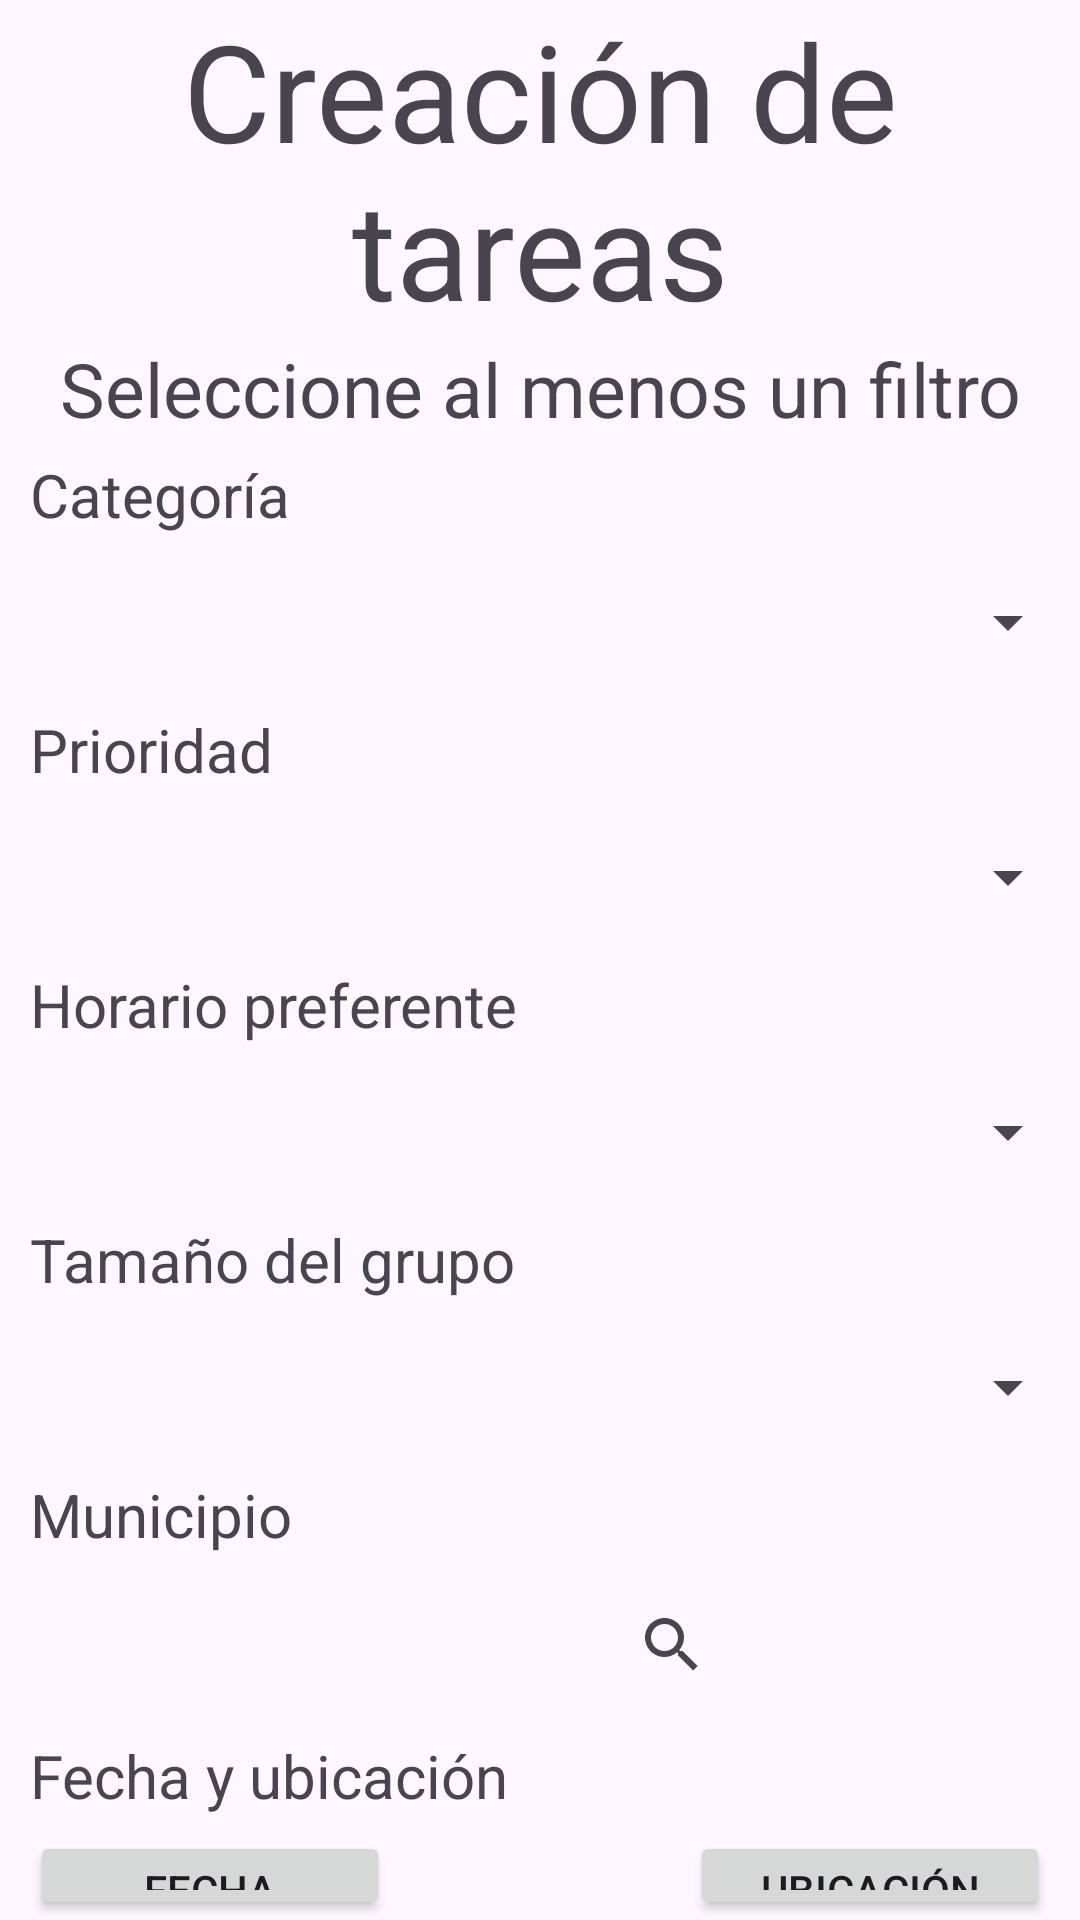

Reconstruct the res/layout file that produces this screen, plus the resources it refers to.
<!-- AndroidManifest.xml: application theme Theme.SolidarityHub -->
<!-- res/layout/fragment_crear_tareas.xml -->
<?xml version="1.0" encoding="utf-8"?>
<FrameLayout xmlns:android="http://schemas.android.com/apk/res/android"
    xmlns:app="http://schemas.android.com/apk/res-auto"
    xmlns:tools="http://schemas.android.com/tools"
    android:layout_width="match_parent"
    android:layout_height="match_parent"
    tools:context=".ui.taskCreation.CrearTareasFragment">

    <LinearLayout
        android:layout_width="match_parent"
        android:layout_height="match_parent"
        android:orientation="vertical">

        <TextView
            android:id="@+id/textView5"
            android:layout_width="match_parent"
            android:layout_height="wrap_content"
            android:text="Creación de tareas"
            android:textAlignment="center"
            android:textSize="45sp" />

        <TextView
            android:id="@+id/textView14"
            android:layout_width="match_parent"
            android:layout_height="wrap_content"
            android:text="Seleccione al menos un filtro"
            android:textAlignment="center"
            android:textSize="25sp" />

        <androidx.constraintlayout.widget.Barrier
            android:layout_width="match_parent"
            android:layout_height="match_parent"
            app:barrierDirection="top" />

        <TextView
            android:id="@+id/textView19"
            android:layout_width="match_parent"
            android:layout_height="wrap_content"
            android:paddingHorizontal="10sp"
            android:paddingVertical="5sp"
            android:text="Categoría"
            android:textSize="20sp" />

        <Spinner
            android:id="@+id/spinnerCatTask"
            android:layout_width="match_parent"
            android:layout_height="48dp"
            android:paddingHorizontal="10sp"
            android:paddingVertical="5sp" />

        <TextView
            android:id="@+id/textView20"
            android:layout_width="match_parent"
            android:layout_height="wrap_content"
            android:paddingHorizontal="10sp"
            android:paddingVertical="5sp"
            android:text="Prioridad"
            android:textSize="20sp" />

        <Spinner
            android:id="@+id/spinnerPriorityTask"
            android:layout_width="match_parent"
            android:layout_height="48dp"
            android:paddingHorizontal="10sp"
            android:paddingVertical="5sp" />

        <TextView
            android:id="@+id/textView21"
            android:layout_width="match_parent"
            android:layout_height="wrap_content"
            android:paddingHorizontal="10sp"
            android:paddingVertical="5sp"
            android:text="Horario preferente"
            android:textSize="20sp" />

        <Spinner
            android:id="@+id/spinnerScheduleTask"
            android:layout_width="match_parent"
            android:layout_height="48dp"
            android:paddingHorizontal="10sp"
            android:paddingVertical="5sp" />

        <TextView
            android:id="@+id/textView23"
            android:layout_width="match_parent"
            android:layout_height="wrap_content"
            android:paddingHorizontal="10sp"
            android:paddingVertical="5sp"
            android:text="Tamaño del grupo"
            android:textSize="20sp" />

        <Spinner
            android:id="@+id/spinnerSizeTask"
            android:layout_width="match_parent"
            android:layout_height="48dp"
            android:paddingHorizontal="10sp"
            android:paddingVertical="5sp" />

        <TextView
            android:id="@+id/textView24"
            android:layout_width="match_parent"
            android:layout_height="wrap_content"
            android:paddingHorizontal="10sp"
            android:paddingVertical="5sp"
            android:text="Municipio"
            android:textSize="20sp" />

        <LinearLayout
            android:layout_width="match_parent"
            android:layout_height="wrap_content"
            android:orientation="horizontal">

            <androidx.recyclerview.widget.RecyclerView
                android:id="@+id/TownRecyclerTask"
                android:layout_width="200dp"
                android:layout_height="50dp" />

            <SearchView
                android:id="@+id/SearchTownTask"
                android:layout_width="match_parent"
                android:layout_height="50dp" />

        </LinearLayout>

        <TextView
            android:id="@+id/textView10"
            android:layout_width="match_parent"
            android:layout_height="wrap_content"
            android:paddingHorizontal="10sp"
            android:paddingVertical="5sp"
            android:text="Fecha y ubicación"
            android:textSize="20sp" />

        <LinearLayout
            android:layout_width="match_parent"
            android:layout_height="wrap_content"
            android:orientation="horizontal"
            android:paddingHorizontal="10dp"
            android:paddingVertical="0dp">

            <Button
                android:id="@+id/buttonDateTask"
                android:layout_width="20dp"
                android:layout_height="wrap_content"
                android:layout_weight="1"
                android:contentDescription="Introduzca una fecha"
                android:text="Fecha"
                app:icon="@drawable/baseline_calendar_month_24" />

            <Space
                android:layout_width="wrap_content"
                android:layout_height="wrap_content"
                android:layout_weight="1" />

            <Button
                android:id="@+id/buttonLocationTask"
                android:layout_width="20dp"
                android:layout_height="wrap_content"
                android:layout_weight="1"
                android:contentDescription="Introduzca una ubicación"
                android:text="Ubicación"
                app:icon="@drawable/baseline_add_location_alt_24" />

        </LinearLayout>

        <LinearLayout
            android:layout_width="match_parent"
            android:layout_height="wrap_content"
            android:orientation="horizontal"
            android:paddingHorizontal="10dp"
            android:paddingVertical="20dp">

            <Button
                android:id="@+id/buttonAcceptTask"
                android:layout_width="20dp"
                android:layout_height="wrap_content"
                android:layout_weight="1"
                android:contentDescription="Aceptar"
                android:text="Aceptar" />

            <Space
                android:layout_width="wrap_content"
                android:layout_height="wrap_content"
                android:layout_weight="1" />

            <Button
                android:id="@+id/buttonCancelTask"
                android:layout_width="20dp"
                android:layout_height="wrap_content"
                android:layout_weight="1"
                android:contentDescription="Cancelar la creacion de tareas"
                android:text="Cancelar" />

        </LinearLayout>

    </LinearLayout>

</FrameLayout>
<!-- resources referenced by this layout -->
<resources>
  <style name="Theme.SolidarityHub" parent="android:Theme.Material.Light.NoActionBar" />
</resources>
